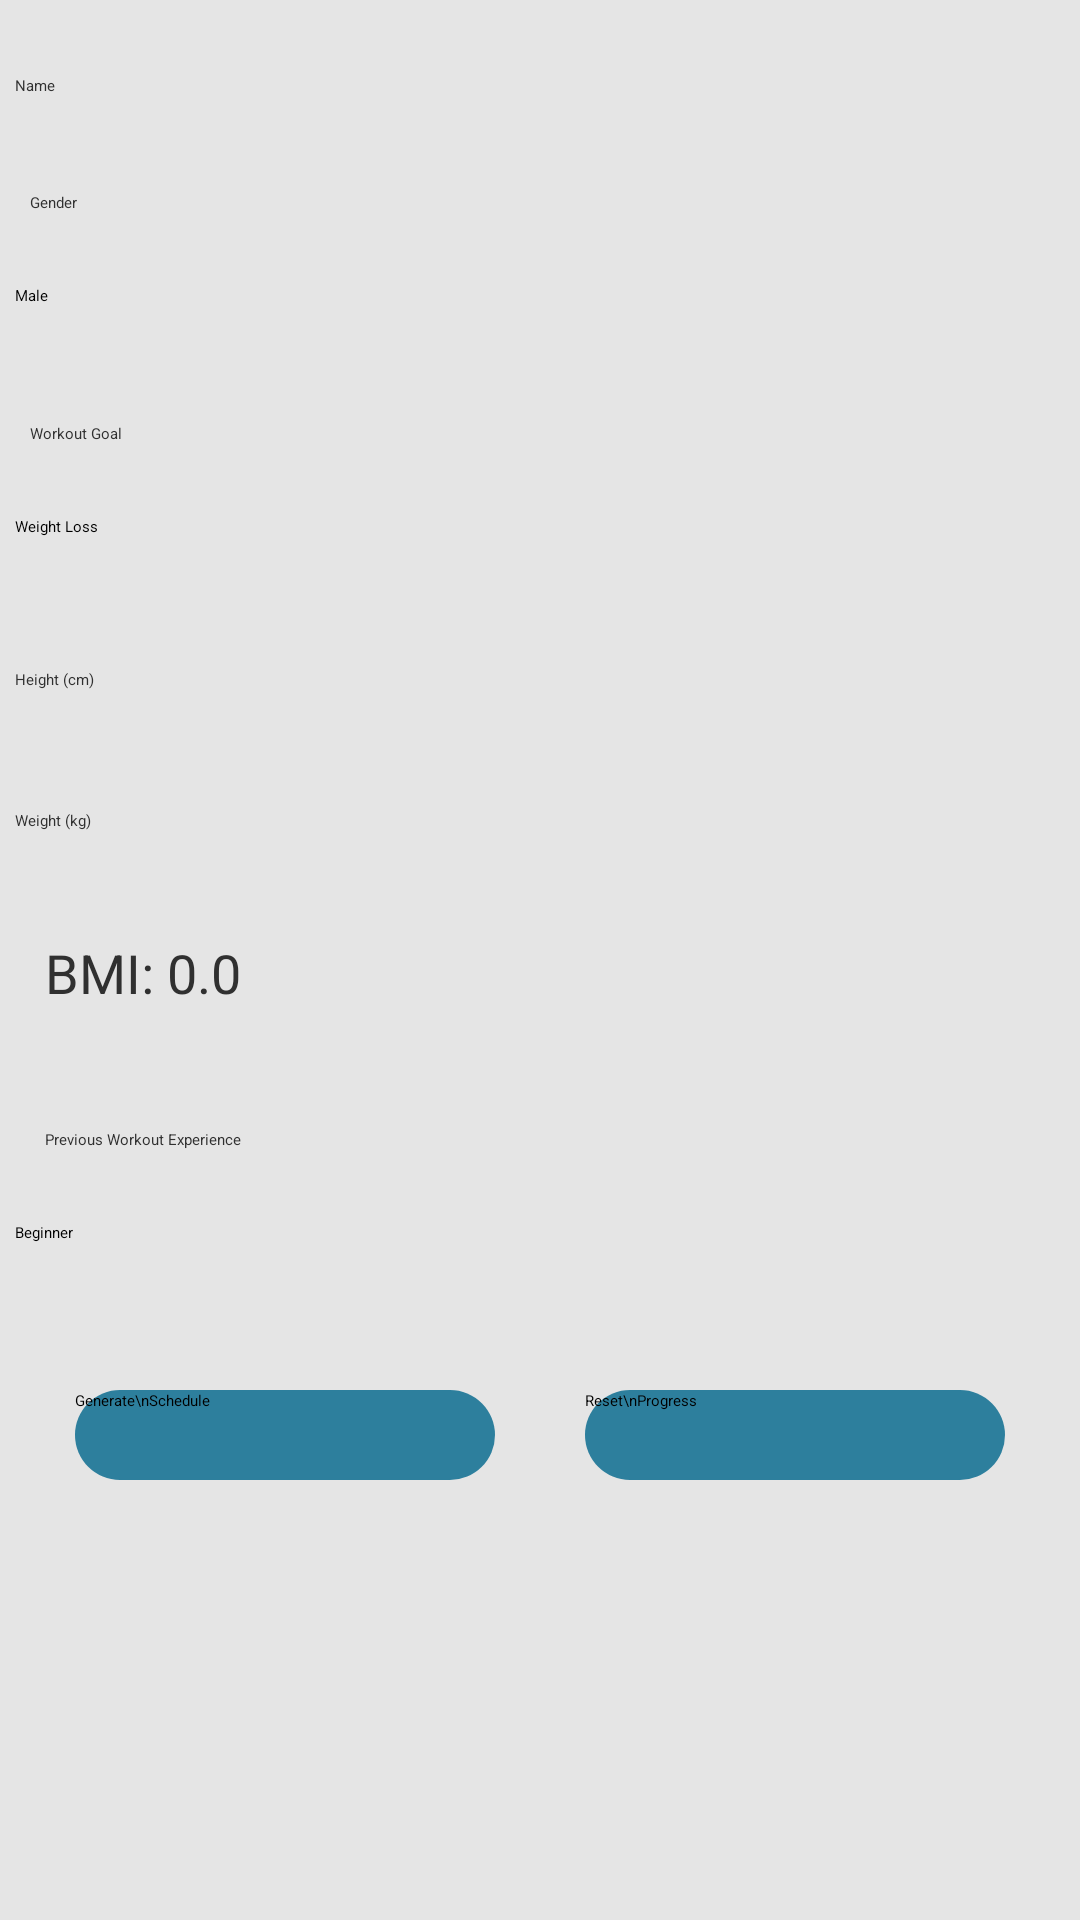

Here is an Android app screen rendered from its layout file. Give the layout XML and the strings, colors and styles it references.
<!-- AndroidManifest.xml: application theme Theme.WorkoutApplicationV1 -->
<!-- res/layout/fragment_home.xml -->
<?xml version="1.0" encoding="utf-8"?>
<RelativeLayout xmlns:android="http://schemas.android.com/apk/res/android"
    android:layout_width="match_parent"
    android:layout_height="match_parent"
    android:padding="5dp"
    android:background="@color/gray_background">

    <EditText
        android:id="@+id/editTextName"
        android:layout_width="match_parent"
        android:layout_height="wrap_content"
        android:hint="Name"
        android:textColorHint="@color/dark_gray_background"
        android:textColor="@color/dark_gray_background"
        android:paddingTop="20dp"
        android:paddingBottom="12dp"
        />

    <TextView
        android:id="@+id/labelGender"
        android:layout_width="wrap_content"
        android:layout_height="wrap_content"
        android:layout_below="@id/editTextName"
        android:layout_marginTop="20dp"
        android:layout_marginLeft="5dp"
        android:text="Gender"
        android:textColor="@color/dark_gray_background"/>

    <Spinner
        android:id="@+id/spinnerGender"
        android:layout_width="match_parent"
        android:layout_height="wrap_content"
        android:layout_below="@id/labelGender"
        android:layout_marginTop="5dp"
        android:entries="@array/gender"
        android:hint="Gender"
        android:textColorHint="@color/dark_gray_background"
        android:textColor="@color/dark_gray_background"
        android:minHeight="45dp" />

    <TextView
        android:id="@+id/labelGoal"
        android:layout_width="wrap_content"
        android:layout_height="wrap_content"
        android:layout_below="@id/spinnerGender"
        android:layout_marginTop="20dp"
        android:layout_marginLeft="5dp"
        android:text="Workout Goal"
        android:textColor="@color/dark_gray_background"/>

    <Spinner
        android:id="@+id/spinnerGoal"
        android:layout_width="match_parent"
        android:layout_height="wrap_content"
        android:layout_below="@id/labelGoal"
        android:layout_marginTop="5dp"
        android:entries="@array/goals"
        android:hint="Goal"
        android:textColorHint="@color/dark_gray_background"
        android:textColor="@color/dark_gray_background"
        android:minHeight="45dp" />

    <EditText
        android:id="@+id/editTextHeight"
        android:layout_width="match_parent"
        android:layout_height="wrap_content"
        android:layout_below="@id/spinnerGoal"
        android:layout_marginTop="10dp"
        android:textColor="@color/dark_gray_background"
        android:hint="Height (cm)"
        android:textColorHint="@color/dark_gray_background"
        android:inputType="numberDecimal"
        android:paddingTop="15dp"
        android:paddingBottom="15dp"
        />

    <EditText
        android:id="@+id/editTextWeight"
        android:layout_width="match_parent"
        android:layout_height="wrap_content"
        android:layout_below="@id/editTextHeight"
        android:layout_marginTop="10dp"
        android:hint="Weight (kg)"
        android:textColorHint="@color/dark_gray_background"
        android:inputType="numberDecimal"
        android:textColor="@color/dark_gray_background"
        android:paddingTop="15dp"
        android:paddingBottom="15dp" />

    <TextView
        android:id="@+id/textViewBMI"
        android:layout_width="match_parent"
        android:layout_height="wrap_content"
        android:layout_below="@id/editTextWeight"
        android:layout_marginTop="20dp"
        android:text="BMI: 0.0"
        android:textSize="18sp"
        android:layout_marginLeft="10dp"
        android:textColor="@color/dark_gray_background"/>

    <TextView
        android:id="@+id/labelExperience"
        android:layout_width="wrap_content"
        android:layout_height="wrap_content"
        android:layout_below="@id/textViewBMI"
        android:layout_marginTop="40dp"
        android:layout_marginLeft="10dp"
        android:text="Previous Workout Experience"
        android:textColor="@color/dark_gray_background"/>

    <Spinner
        android:id="@+id/spinnerExperience"
        android:layout_width="match_parent"
        android:layout_height="wrap_content"
        android:layout_below="@id/labelExperience"
        android:layout_marginTop="5dp"
        android:textColor="@color/dark_gray_background"
        android:hint="Previous Experience"
        android:textColorHint="@color/dark_gray_background"
        android:entries="@array/experience_levels"
        android:minHeight="45dp" />

    <LinearLayout
        android:layout_width="match_parent"
        android:layout_height="wrap_content"
        android:layout_below="@id/spinnerExperience"
        android:orientation="horizontal"
        android:layout_marginTop="30dp">

        <Button
            android:id="@+id/buttonGenerateSchedule"
            android:layout_width="0dp"
            android:layout_height="wrap_content"
            android:layout_weight="0.5"
            android:background="@drawable/round_button"
            android:layout_marginLeft="20dp"
            android:layout_marginRight="30dp"
            android:text="Generate\nSchedule"
            android:minHeight="30dp" />

        <Button
            android:id="@+id/buttonResetProgress"
            android:layout_width="0dp"
            android:layout_height="match_parent"
            android:layout_weight="0.5"
            android:background="@drawable/round_button"
            android:layout_marginRight="20dp"
            android:minHeight="30dp"
            android:text="Reset\nProgress" />

    </LinearLayout>

</RelativeLayout>
<!-- resources referenced by this layout -->
<resources>
  <string-array name="experience_levels">
      <item>Beginner</item>
      <item>Medium</item>
  </string-array>
  <string-array name="gender">
      <item>Male</item>
      <item>Female</item>
  </string-array>
  <string-array name="goals">
      <item>Weight Loss</item>
      <item>Muscle Gain</item>
      <item>Maintain Fitness</item>
  </string-array>
  <color name="dark_gray_background">#FF303030</color>
  <color name="gray_background">#FFE5E5E5</color>
  <!-- drawable round_button (drawable) -->
  <?xml version="1.0" encoding="utf-8"?>
  <shape xmlns:android="http://schemas.android.com/apk/res/android"
          android:shape="rectangle">
          <corners android:radius="25dp" /> 
          <solid android:color="@color/red_background" /> 
  </shape>
  <style name="Theme.WorkoutApplicationV1" parent="Theme.MaterialComponents.DayNight.DarkActionBar">
          
          <item name="colorPrimary">@color/red_background</item>
          <item name="colorPrimaryVariant">@color/dark_gray_background</item>
          <item name="colorOnPrimary">@color/white</item>
          
          <item name="colorSecondary">@color/teal_200</item>
          <item name="colorSecondaryVariant">@color/teal_700</item>
          <item name="colorOnSecondary">@color/black</item>
          
          <item name="android:statusBarColor">?attr/colorPrimaryVariant</item>
          
      </style>
  <color name="red_background">#FF2D7F9D</color>
  <color name="white">#FFFFFFFF</color>
  <color name="teal_200">#FF03DAC5</color>
  <color name="teal_700">#FF018786</color>
  <color name="black">#FF000000</color>
</resources>
